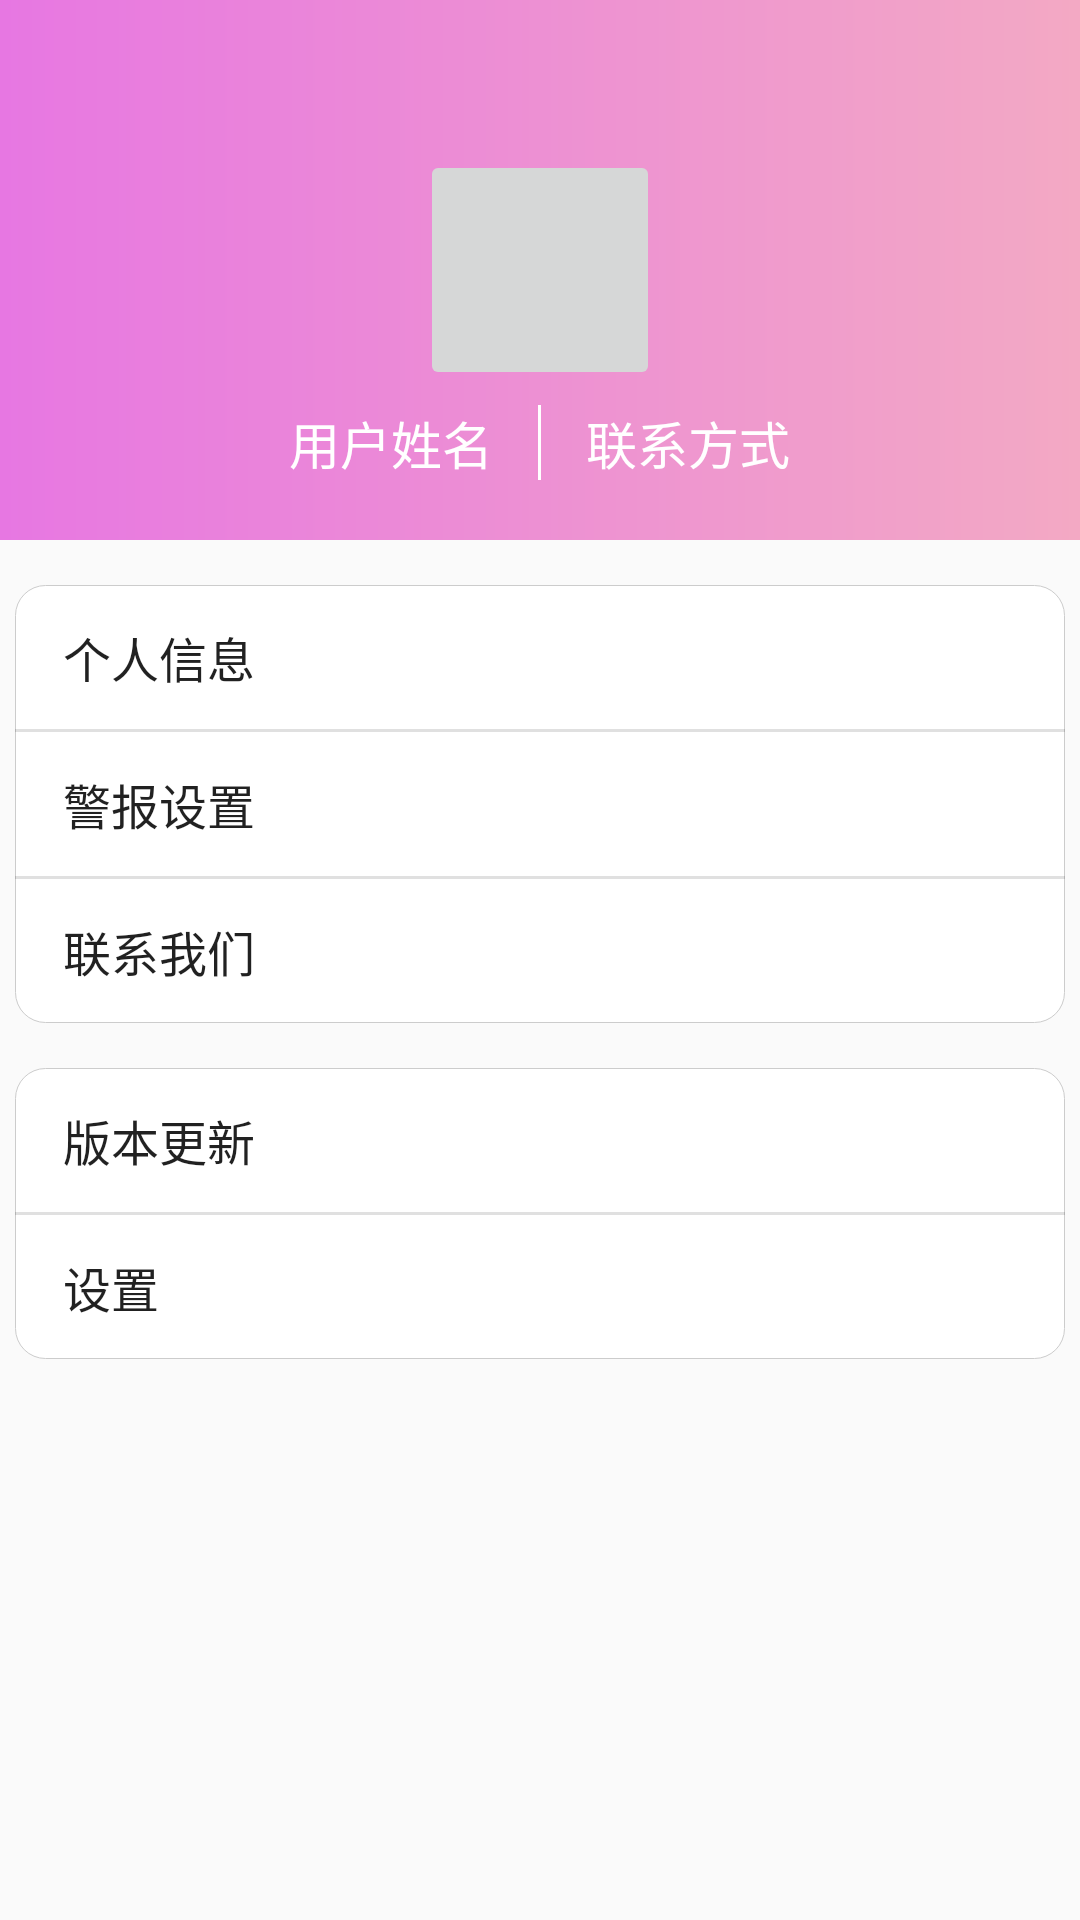

Write the Android layout XML for this screen, with the resource values it uses.
<!-- AndroidManifest.xml: application theme Theme.AppCompat.Light.NoActionBar -->
<!-- res/layout/fragment_3.xml -->
<?xml version="1.0" encoding="utf-8"?>
<LinearLayout xmlns:android="http://schemas.android.com/apk/res/android"
    android:layout_width="match_parent"
    android:layout_height="match_parent"
    android:orientation="vertical">
    <RelativeLayout
        android:layout_width="match_parent"
        android:layout_height="wrap_content"
        android:background="@drawable/bg_jianbian"
        >

    <ImageView
        android:id="@+id/h_back"
        android:layout_width="match_parent"
        android:layout_height="180dp" />

    <ImageButton
        android:id="@+id/user"
        android:layout_width="80dp"
        android:layout_height="80dp"
        android:layout_centerInParent="true"
        android:src="@drawable/black"
        android:adjustViewBounds="true"
        android:scaleType="fitXY"
        android:onClick="changePictrue"
        android:padding="0dp"
        />


    <RelativeLayout
        android:layout_width="match_parent"
        android:layout_height="wrap_content"
        android:layout_alignBottom="@id/h_back"
        android:layout_marginBottom="20dp"
        android:orientation="horizontal">

        <ImageView
            android:id="@+id/user_line"
            android:layout_width="1dp"
            android:layout_height="25dp"
            android:layout_centerHorizontal="true"
            android:layout_marginStart="15dp"
            android:background="@android:color/white" />

        <TextView
            android:id="@+id/user_name"
            android:layout_width="wrap_content"
            android:layout_height="wrap_content"
            android:layout_toStartOf="@id/user_line"
            android:text="@string/user_name"
            android:textColor="@android:color/white"
            android:textSize="17sp" />

        <TextView
            android:id="@+id/user_val"
            android:layout_width="wrap_content"
            android:layout_height="wrap_content"
            android:layout_marginStart="15dp"
            android:layout_toEndOf="@id/user_line"
            android:text="@string/user_val"
            android:textColor="@android:color/white"
            android:textSize="17sp" />
    </RelativeLayout>
    </RelativeLayout>

    <ListView
    android:layout_height="wrap_content"
    android:layout_width="wrap_content"
    android:layout_marginStart="5dp"
    android:layout_marginTop="15dp"
    android:id="@+id/person"
    android:entries="@array/person" android:background="@drawable/shape_bg_listview"
    android:layout_marginEnd="5dp"
    android:clickable="true"
    android:focusable="true" />
    <ListView
        android:layout_height="wrap_content"
        android:layout_width="wrap_content"
        android:layout_marginStart="5dp"
        android:layout_marginEnd="5dp"
        android:layout_marginTop="15dp"
        android:id="@+id/app"
        android:entries="@array/app"
        android:background="@drawable/shape_bg_listview"
        />
</LinearLayout>
<!-- resources referenced by this layout -->
<resources>
  <string-array name="app">
          <item>版本更新</item>
          <item>设置</item>
  
      </string-array>
  <string-array name="person">
          <item>个人信息</item>
          <item>警报设置</item>
          <item>联系我们</item>
      </string-array>
  <!-- drawable bg_jianbian (drawable) -->
  <?xml version="1.0" encoding="utf-8"?>
  <shape xmlns:android="http://schemas.android.com/apk/res/android">
      
      <gradient
          android:startColor="@color/pink"
          android:endColor="@color/blackpink"
          android:angle="0"/>
  </shape>
  <!-- drawable shape_bg_listview (drawable) -->
  <?xml version="1.0" encoding="utf-8"?>
  <shape xmlns:android="http://schemas.android.com/apk/res/android"
      android:shape="rectangle" >
  
      <gradient
          android:angle="0"
          android:endColor="#ffffff"
          android:startColor="#ffffff" />
  
      <stroke
          android:width="1px"
          android:color="#cccccc" />
  
      
  
      <corners
          android:bottomLeftRadius="30px"
          android:bottomRightRadius="30px"
          android:topLeftRadius="30px"
          android:topRightRadius="30px" />
  </shape>
  <string name="user_name">用户姓名</string>
  <string name="user_val">联系方式</string>
  <color name="pink">#e777e2</color>
  <color name="blackpink">#F3A9C4</color>
</resources>
